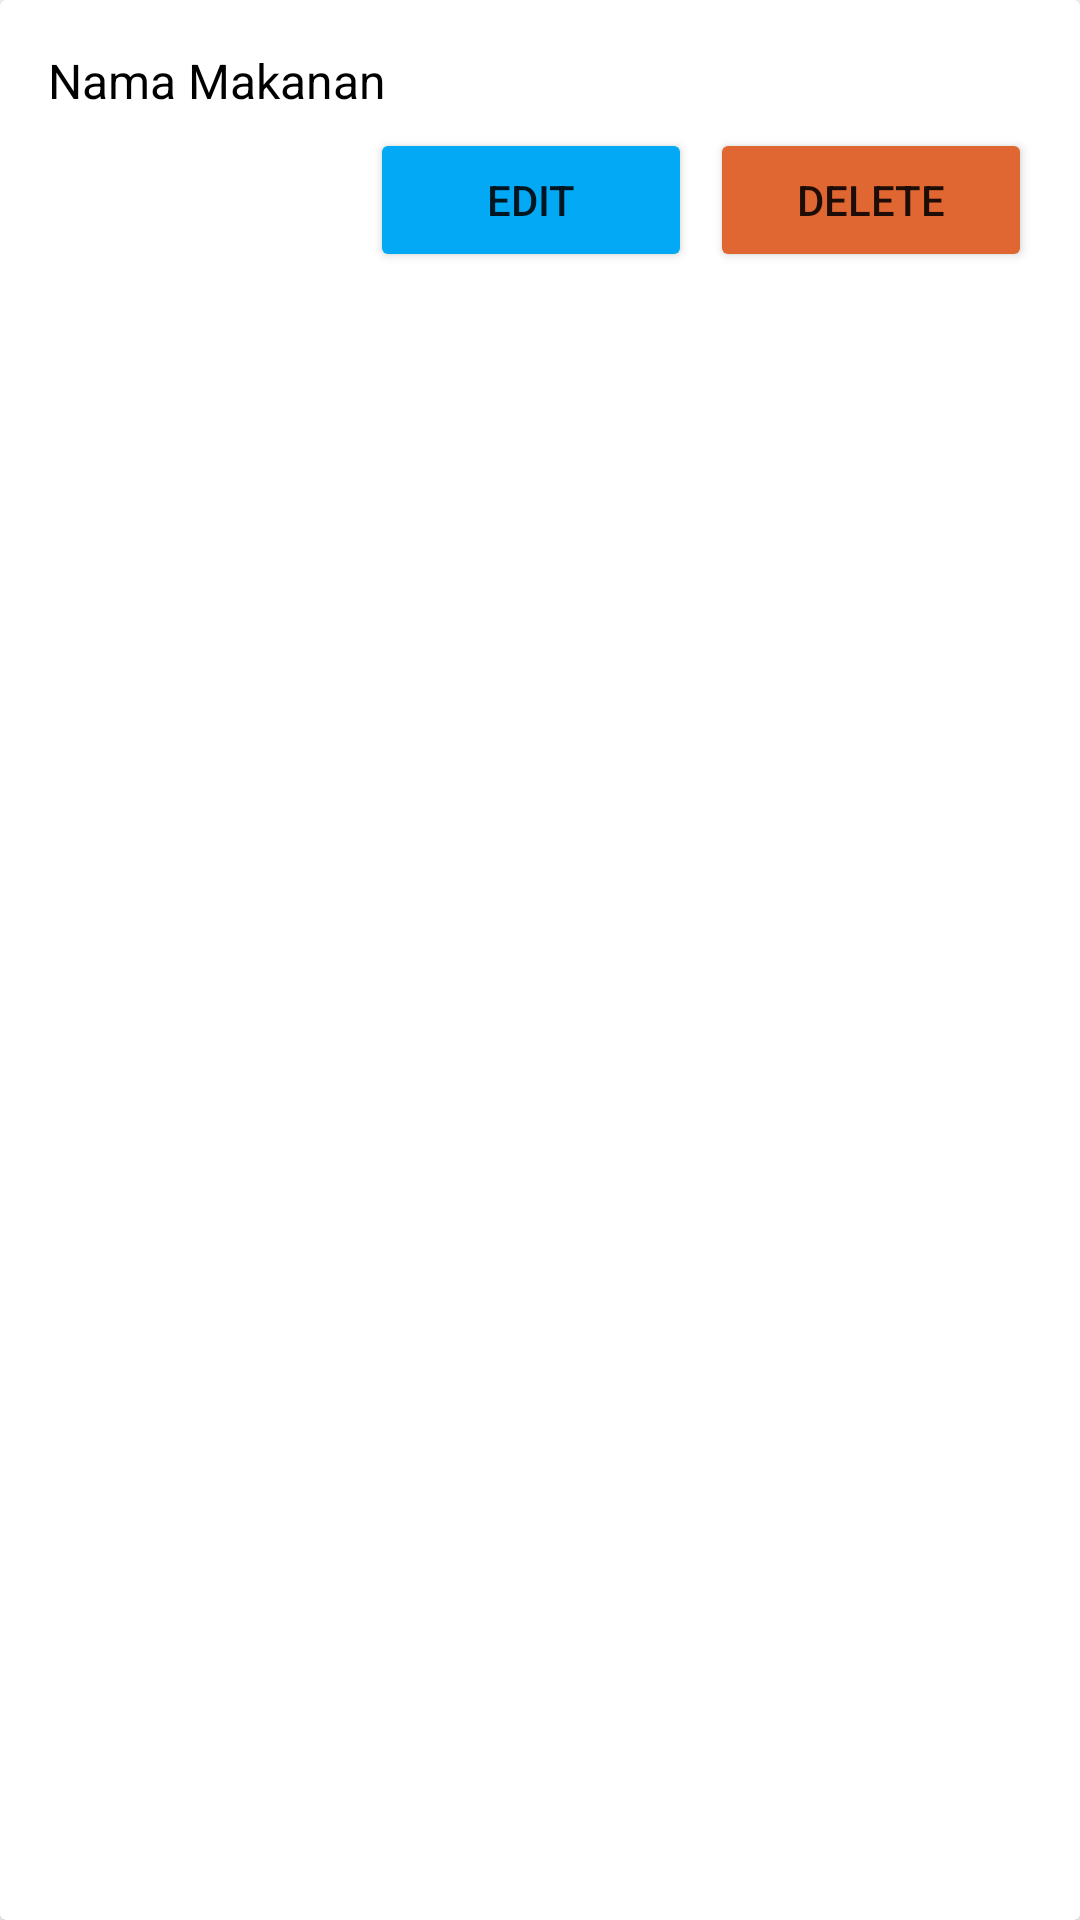

This screen was rendered from an Android layout file. Write that file and the resources it references.
<!-- AndroidManifest.xml: application theme Theme.MenuMakanSQLite -->
<!-- res/layout/list_makanan.xml -->
<?xml version="1.0" encoding="utf-8"?>
<androidx.cardview.widget.CardView
    xmlns:android="http://schemas.android.com/apk/res/android" android:layout_width="match_parent"
    android:layout_height="wrap_content"
    android:layout_margin="4dp">

    <LinearLayout
        android:layout_width="match_parent"
        android:layout_height="wrap_content"
        android:orientation="vertical"
        android:padding="16dp">

        <TextView
            android:layout_width="match_parent"
            android:layout_height="wrap_content"
            android:layout_weight="1"
            android:id="@+id/tvNamaMakanan"
            android:text="Nama Makanan"
            android:textColor="@color/black"
            android:textSize="16sp"/>

        <LinearLayout
            android:layout_width="match_parent"
            android:layout_height="wrap_content"
            android:orientation="horizontal"
            android:layout_marginTop="5dp"
            android:gravity="right">

            <TextView
                android:layout_width="0dp"
                android:layout_height="wrap_content"
                android:layout_weight="1"/>

            <Button
                android:id="@+id/btnEdit"
                android:layout_width="0dp"
                android:layout_height="wrap_content"
                android:layout_weight="1"
                android:layout_marginRight="3dp"
                android:backgroundTint="#03A9F4"
                android:text="Edit"/>

            <Button
                android:id="@+id/btnDelete"
                android:layout_width="0dp"
                android:layout_height="wrap_content"
                android:layout_weight="1"
                android:layout_marginLeft="3dp"
                android:backgroundTint="#E06632"
                android:text="Delete"/>

        </LinearLayout>

    </LinearLayout>

</androidx.cardview.widget.CardView>
<!-- resources referenced by this layout -->
<resources>
  <style name="Theme.MenuMakanSQLite" parent="Theme.MaterialComponents.DayNight.DarkActionBar">
          
          <item name="colorPrimary">@color/purple_500</item>
          <item name="colorPrimaryVariant">@color/purple_700</item>
          <item name="colorOnPrimary">@color/white</item>
          
          <item name="colorSecondary">@color/teal_200</item>
          <item name="colorSecondaryVariant">@color/teal_700</item>
          <item name="colorOnSecondary">@color/black</item>
          
          <item name="android:statusBarColor" tools:targetApi="l">?attr/colorPrimaryVariant</item>
          
      </style>
  <!-- not gathered from this repository: default colours our renderer supplied (Android Studio template values) -->
  <color name="purple_500">#FF6200EE</color>
  <color name="purple_700">#FF3700B3</color>
  <color name="teal_200">#FF03DAC5</color>
  <color name="teal_700">#FF018786</color>
  <color name="black">#FF000000</color>
  <color name="white">#FFFFFFFF</color>
</resources>
